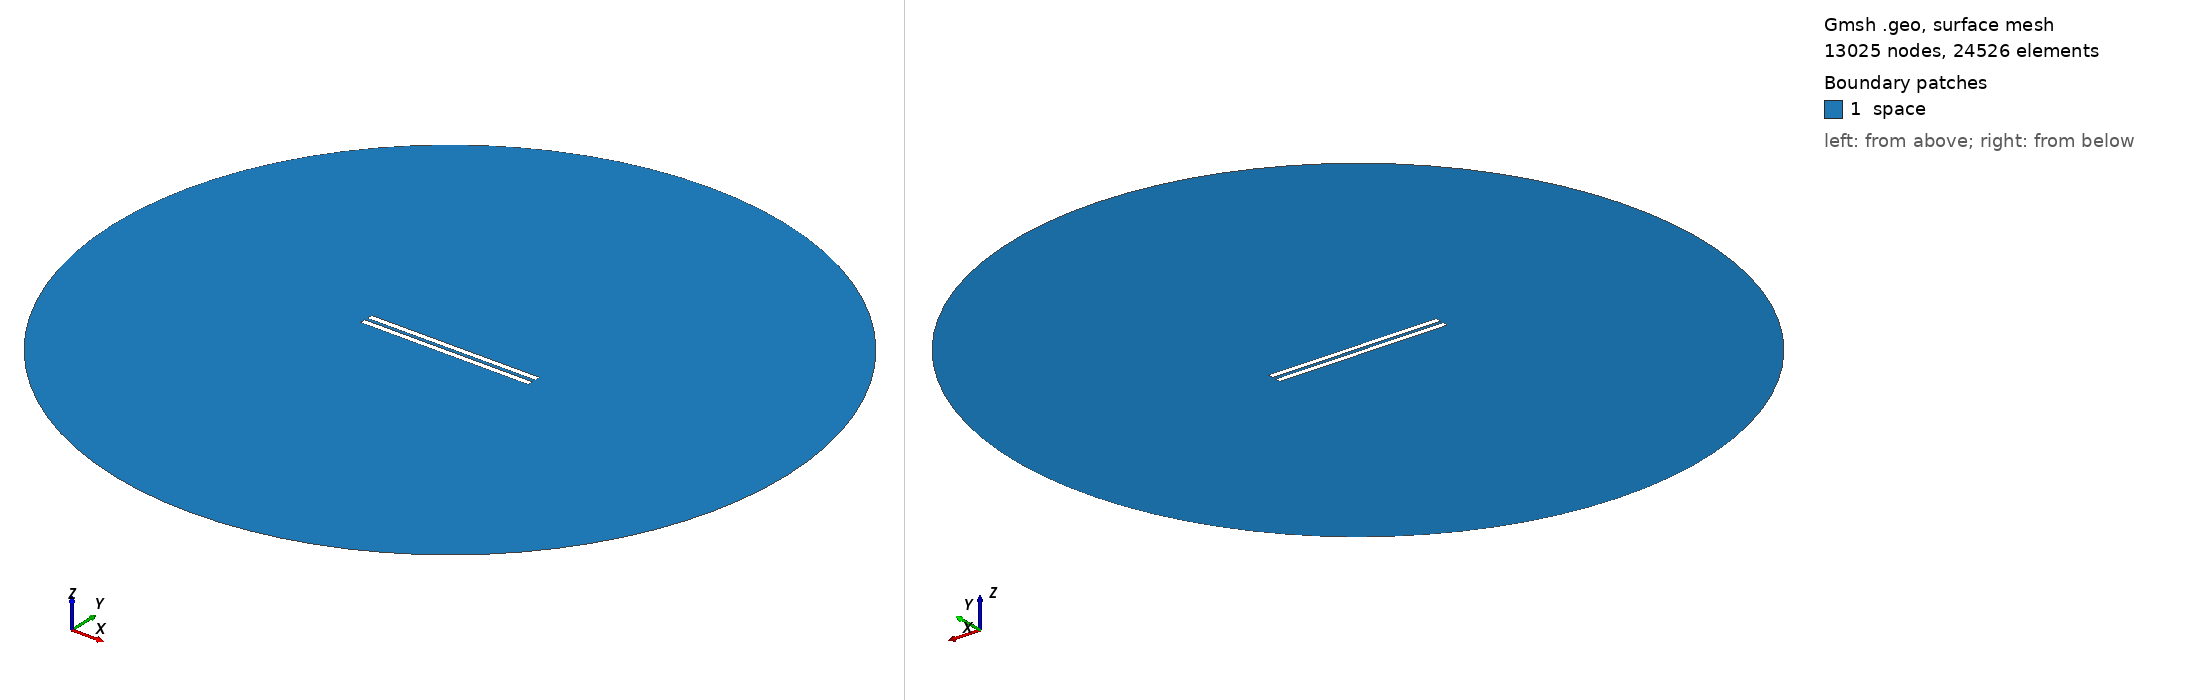

Gmsh geometry script, surface-meshed: 13025 nodes, 24526 surface elements. Boundary patches (legend numbers): 1 space. Left view from above one corner, right view from below the opposite corner. Legend entries are the model's physical surfaces. The drawing asked Gmsh for element sizes between 1% and 20% of the model's largest extent; the script's own settings can give other sizes.

=== 455.geo (drawn) ===
// Set the geometry kernel
SetFactory("OpenCASCADE");

//---------------------------------------
// Rectangles
//---------------------------------------

// Rectangle 1 (top)
Point(1) = {-49.67777777777778, 1.0277777777777777, 0, 1.0};
Point(2) = {49.67777777777778, 1.0277777777777777, 0, 1.0};
Point(3) = {49.67777777777778, 4.383333333333333, 0, 1.0};
Point(4) = {-49.67777777777778, 4.383333333333333, 0, 1.0};

Line(1) = {1, 2};
Line(2) = {2, 3};
Line(3) = {3, 4};
Line(4) = {4, 1};

Line Loop(1) = {1, 2, 3, 4};
Plane Surface(1) = {1};

Rotate { {0, 0, 1}, {0,  1.0277777777777777,  0}, 0.002 } {
  Surface{1};
}

// Rectangle 2 (bottom)
Point(5) = {-49.67777777777778, -1.0277777777777777, 0, 1.0};
Point(6) = {49.67777777777778, -1.0277777777777777, 0, 1.0};
Point(7) = {49.67777777777778, -4.383333333333333, 0, 1.0};
Point(8) = {-49.67777777777778, -4.383333333333333, 0, 1.0};

Line(5) = {5, 6};
Line(6) = {6, 7};
Line(7) = {7, 8};
Line(8) = {8, 5};

Line Loop(2) = {5, 6, 7, 8};
Plane Surface(2) = {2}; 


//---------------------------------------
// Circle
//---------------------------------------

// Define points
Point(9) = {0, 0, 0};        // Center
Point(10) = {200, 0, 0};     // Start point
Point(11) = {0, 200, 0};     // 90 degrees
Point(12) = {-200, 0, 0};    // 180 degrees
Point(13) = {0, -200, 0};    // 270 degrees

// Define circle arcs (each needs start, center, end)
Circle(9) = {10, 9, 11};
Circle(10) = {11, 9, 12};
Circle(11) = {12, 9, 13};
Circle(12) = {13, 9, 10};

// Define curve loop and surface if needed
Curve Loop(3) = {9, 10, 11, 12};
Surface(3) = {3};

// Subtract Rectangles from Circle
BooleanDifference{ Surface{3}; Delete; }{ Surface{1}; Surface{2}; Delete; }

//---------------------------------------
// Transfinite Lines and Surface
//---------------------------------------
r = 7;
Transfinite Line {1, 3} = 50*r Using Progression 1;
Transfinite Line {2, 4} = 2*r Using Progression 1;
Transfinite Line {5, 7} = 50*r Using Progression 1;
Transfinite Line {6, 8} = 2*r Using Progression 1;
Transfinite Line {9, 10, 11, 12} = 20 Using Progression 1;

//---------------------------------------
// Define Physical Groups
//---------------------------------------                

//--- Physical Curves
// Physical groups for boundaries
Physical Line("force_segment", 10) = {1};
Physical Line("upper_plate", 11) = {2, 3, 4};
Physical Line("lower_plate", 12) = {5, 6, 7, 8};
Physical Line("boundary", 20) = {9, 10, 11, 12};

//--- Physical Surfaces
Physical Surface("space", 30) = {3};

//---------------------------------------
// 6. Generate the Mesh
//---------------------------------------
Mesh 2;  // 2D mesh generation
